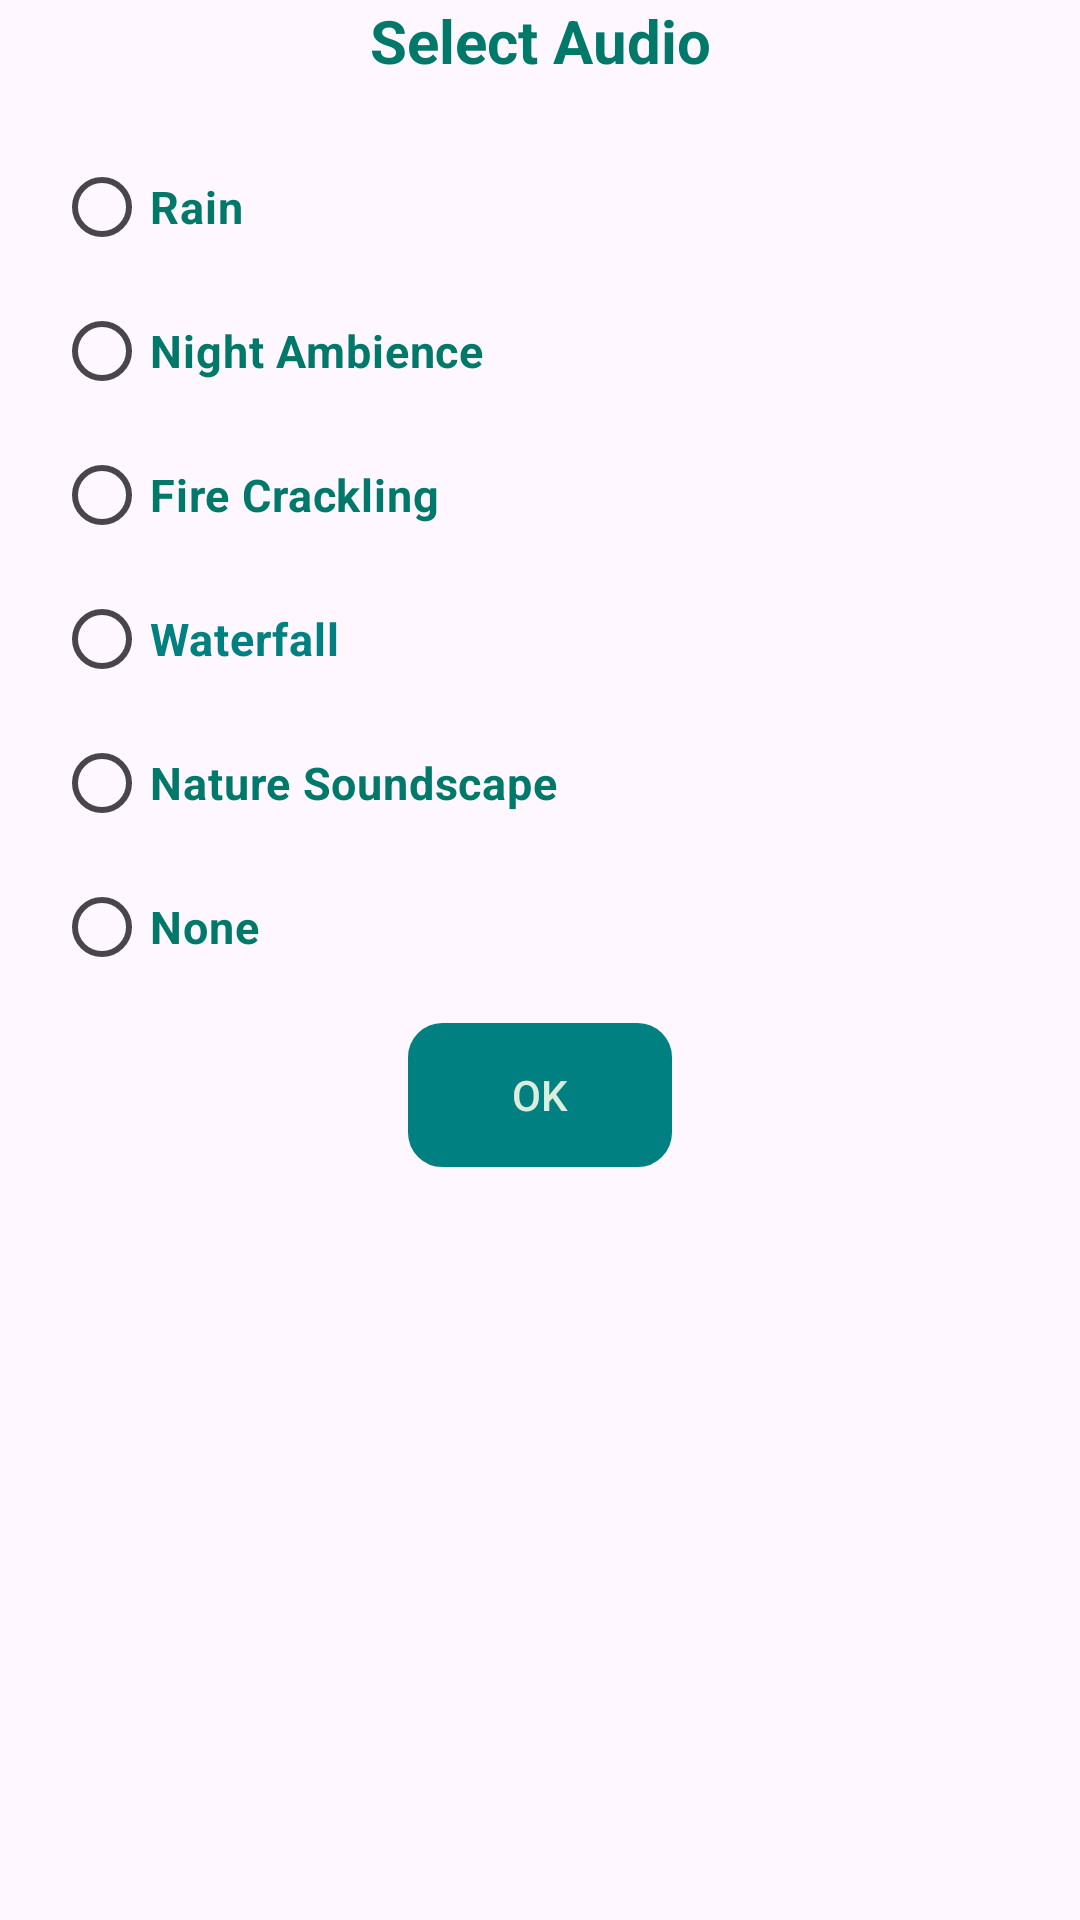

Here is an Android app screen rendered from its layout file. Give the layout XML and the strings, colors and styles it references.
<!-- AndroidManifest.xml: application theme Theme.CwkApp -->
<!-- res/layout/audio_bottomsheet.xml -->
<?xml version="1.0" encoding="utf-8"?>
<androidx.constraintlayout.widget.ConstraintLayout xmlns:android="http://schemas.android.com/apk/res/android"
    xmlns:tools="http://schemas.android.com/tools"
    android:layout_width="match_parent"
    android:layout_height="match_parent"
    xmlns:app="http://schemas.android.com/apk/res-auto">

    <TextView
        android:id="@+id/heading"
        android:layout_width="wrap_content"
        android:layout_height="wrap_content"
        android:text="Select Audio"
        android:textSize="20dp"
        android:textColor="@color/heading"
        android:textStyle="bold"
        app:layout_constraintStart_toStartOf="parent"
        app:layout_constraintEnd_toEndOf="parent"
        app:layout_constraintBottom_toTopOf="@+id/audio_radiogrp"/>

    <RadioGroup
        android:id="@+id/audio_radiogrp"
        android:padding="8dp"
        android:layout_margin="10dp"
        android:layout_width="match_parent"
        android:layout_height="wrap_content"
        app:layout_constraintStart_toStartOf="parent"
        app:layout_constraintEnd_toEndOf="parent"
        app:layout_constraintTop_toBottomOf="@+id/heading">

        <RadioButton
            android:id="@+id/rain_audio"
            android:layout_width="match_parent"
            android:layout_height="match_parent"
            android:text="Rain"
            android:textSize="15dp"
            android:textColor="@color/heading"
            android:textStyle="bold"
            app:layout_constraintStart_toStartOf="parent"
            app:layout_constraintEnd_toEndOf="parent"
            app:layout_constraintTop_toTopOf="parent"/>

        <RadioButton
            android:id="@+id/night_audio"
            android:layout_width="match_parent"
            android:layout_height="match_parent"
            android:text="Night Ambience"
            android:textSize="15dp"
            android:textColor="@color/heading"
            android:textStyle="bold"
            app:layout_constraintStart_toStartOf="parent"
            app:layout_constraintEnd_toEndOf="parent"
            app:layout_constraintTop_toBottomOf="@+id/rain_audio"/>

        <RadioButton
            android:id="@+id/fire_audio"
            android:layout_width="match_parent"
            android:layout_height="match_parent"
            android:text="Fire Crackling"
            android:textSize="15dp"
            android:textColor="@color/heading"
            android:textStyle="bold"
            app:layout_constraintStart_toStartOf="parent"
            app:layout_constraintEnd_toEndOf="parent"
            app:layout_constraintTop_toTopOf="parent"/>

        <RadioButton
            android:id="@+id/waterfall_audio"
            android:layout_width="match_parent"
            android:layout_height="match_parent"
            android:text="Waterfall"
            android:textSize="15dp"
            android:textColor="@color/button"
            android:textStyle="bold"
            app:layout_constraintStart_toStartOf="parent"
            app:layout_constraintEnd_toEndOf="parent"
            app:layout_constraintTop_toTopOf="parent"/>

        <RadioButton
            android:id="@+id/nature_audio"
            android:layout_width="match_parent"
            android:layout_height="match_parent"
            android:text="Nature Soundscape"
            android:textSize="15dp"
            android:textColor="@color/heading"
            android:textStyle="bold"
            app:layout_constraintStart_toStartOf="parent"
            app:layout_constraintEnd_toEndOf="parent"
            app:layout_constraintTop_toTopOf="parent"/>

        <RadioButton
            android:id="@+id/no_audio"
            android:layout_width="match_parent"
            android:layout_height="match_parent"
            android:text="None"
            android:textSize="15dp"
            android:textColor="@color/heading"
            android:textStyle="bold"
            app:layout_constraintStart_toStartOf="parent"
            app:layout_constraintEnd_toEndOf="parent"
            app:layout_constraintTop_toTopOf="parent"/>

    </RadioGroup>

    <Button
        android:id="@+id/OKBtn"
        android:layout_width="wrap_content"
        android:layout_height="wrap_content"
        android:text="OK"
        android:textColor="@color/paleYellow"
        android:background="@drawable/bg_btn"
        app:backgroundTint="@color/button"
        app:layout_constraintEnd_toEndOf="parent"
        app:layout_constraintStart_toStartOf="parent"
        app:layout_constraintTop_toBottomOf="@+id/audio_radiogrp" />

</androidx.constraintlayout.widget.ConstraintLayout>
<!-- resources referenced by this layout -->
<resources>
  <color name="button">#008080</color>
  <color name="heading">#00796B</color>
  <color name="paleYellow">#DBEDDC</color>
  <!-- drawable bg_btn (drawable) -->
  <?xml version="1.0" encoding="utf-8"?>
  <shape xmlns:android="http://schemas.android.com/apk/res/android"
      android:shape="rectangle">
  <stroke
      android:width="3dp"
      android:color="@color/heading"/>
  
  
      
      <corners
          android:radius= "10dp" />
  </shape>
  <style name="Theme.CwkApp" parent="Base.Theme.CwkApp" />
  <style name="Base.Theme.CwkApp" parent="Theme.Material3.DayNight.NoActionBar">
          
          
  
      </style>
</resources>
